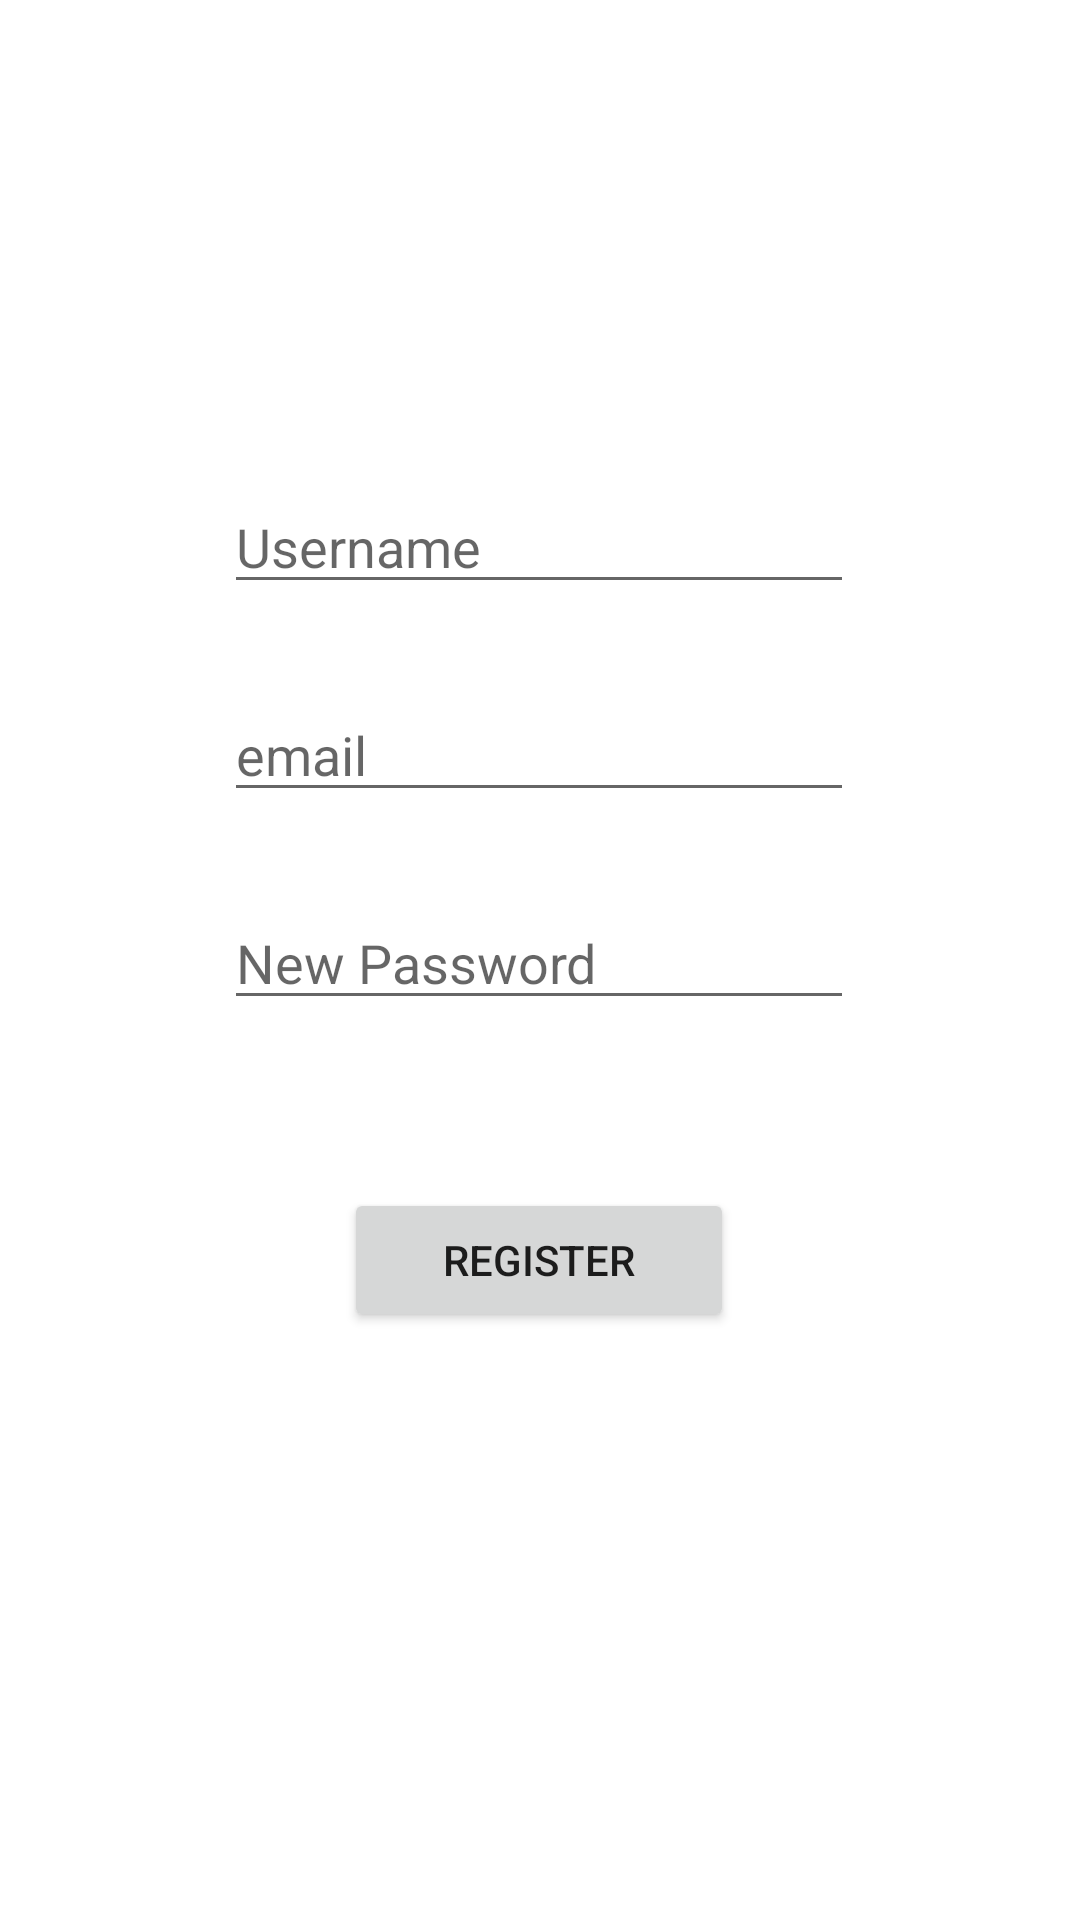

Layout XML and referenced resources for this Android screen:
<!-- AndroidManifest.xml: application theme Theme.LoginRegisterNotif -->
<!-- res/layout/register.xml -->
<?xml version="1.0" encoding="utf-8"?>
<androidx.constraintlayout.widget.ConstraintLayout xmlns:android="http://schemas.android.com/apk/res/android"
    xmlns:app="http://schemas.android.com/apk/res-auto"
    xmlns:tools="http://schemas.android.com/tools"
    android:layout_width="match_parent"
    android:layout_height="match_parent">

    <EditText
        android:id="@+id/etNewName"
        android:layout_width="wrap_content"
        android:layout_height="wrap_content"
        android:layout_alignParentStart="true"
        android:layout_alignParentTop="true"
        android:layout_alignParentEnd="true"
        android:layout_marginTop="160dp"
        android:ems="10"
        android:hint="Username"
        android:inputType="textPersonName"
        app:layout_constraintEnd_toEndOf="parent"
        app:layout_constraintHorizontal_bias="0.497"
        app:layout_constraintStart_toStartOf="parent"
        app:layout_constraintTop_toTopOf="parent" />

    <EditText
        android:id="@+id/etNewEmail"
        android:layout_width="wrap_content"
        android:layout_height="wrap_content"
        android:layout_below="@+id/etNewName"
        android:layout_alignParentEnd="true"
        android:layout_marginTop="28dp"
        android:ems="10"
        android:hint="email"
        android:inputType="textEmailAddress"
        app:layout_constraintEnd_toEndOf="parent"
        app:layout_constraintHorizontal_bias="0.497"
        app:layout_constraintStart_toStartOf="parent"
        app:layout_constraintTop_toBottomOf="@+id/etNewName" />

    <EditText
        android:id="@+id/etNewPassword"
        android:layout_width="wrap_content"
        android:layout_height="wrap_content"
        android:layout_below="@+id/etNewEmail"
        android:layout_alignParentStart="true"
        android:layout_alignParentEnd="true"
        android:layout_marginTop="28dp"
        android:ems="10"
        android:hint="New Password"
        android:inputType="textPassword"
        app:layout_constraintEnd_toEndOf="parent"
        app:layout_constraintHorizontal_bias="0.497"
        app:layout_constraintStart_toStartOf="parent"
        app:layout_constraintTop_toBottomOf="@+id/etNewEmail" />

    <Button
        android:id="@+id/btnNewRegister"
        android:layout_width="130dp"
        android:layout_height="wrap_content"
        android:layout_below="@+id/etNewPassword"
        android:layout_alignParentStart="true"
        android:layout_alignParentEnd="true"
        android:layout_marginTop="56dp"
        android:text="Register"
        app:layout_constraintEnd_toEndOf="parent"
        app:layout_constraintHorizontal_bias="0.498"
        app:layout_constraintStart_toStartOf="parent"
        app:layout_constraintTop_toBottomOf="@+id/etNewPassword" />
</androidx.constraintlayout.widget.ConstraintLayout>
<!-- resources referenced by this layout -->
<resources>
  <style name="Theme.LoginRegisterNotif" parent="Theme.MaterialComponents.DayNight.DarkActionBar">
          
          <item name="colorPrimary">@color/purple_500</item>
          <item name="colorPrimaryVariant">@color/purple_700</item>
          <item name="colorOnPrimary">@color/white</item>
          
          <item name="colorSecondary">@color/teal_200</item>
          <item name="colorSecondaryVariant">@color/teal_700</item>
          <item name="colorOnSecondary">@color/black</item>
          
          <item name="android:statusBarColor" tools:targetApi="l">?attr/colorPrimaryVariant</item>
          
      </style>
  <!-- not gathered from this repository: default colours our renderer supplied (Android Studio template values) -->
  <color name="purple_500">#FF6200EE</color>
  <color name="purple_700">#FF3700B3</color>
  <color name="teal_200">#FF03DAC5</color>
  <color name="teal_700">#FF018786</color>
  <color name="black">#FF000000</color>
  <color name="white">#FFFFFFFF</color>
</resources>
